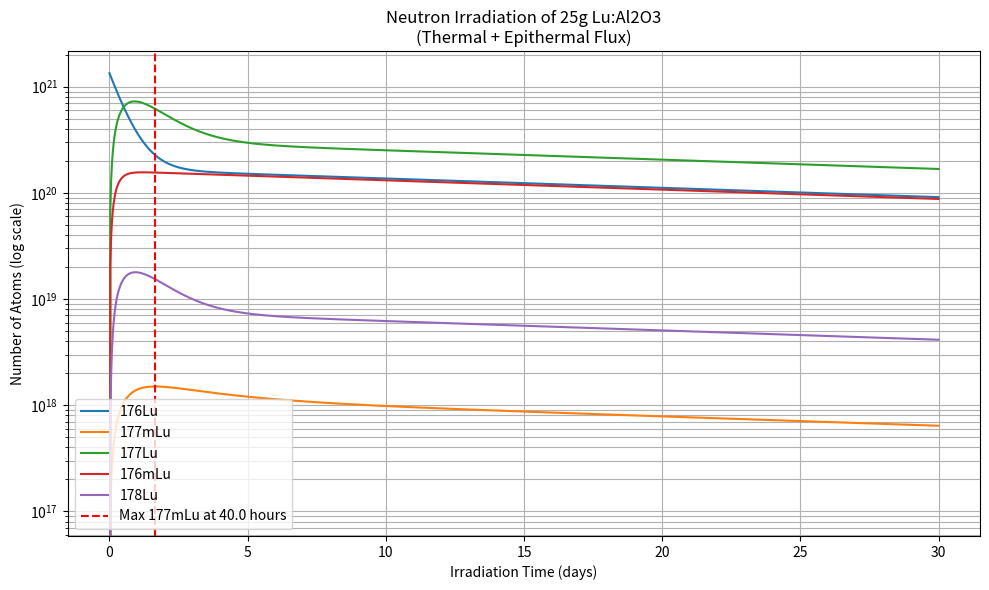
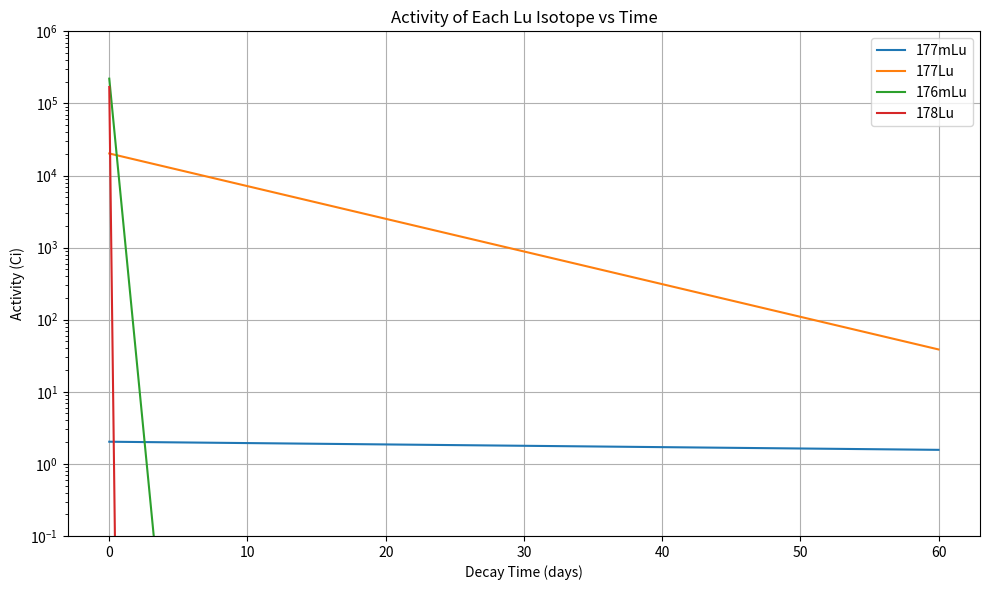

These charts were generated, in order, by the following Python code:
import numpy as np
import matplotlib.pyplot as plt
import scipy.constants as con
from scipy.integrate import solve_ivp

# Code written by Ahmed Helal, modified by Henry R. Chance
# Date: 05/10/2025  v3
# This code is intended to calculate the activity of a Mossbauer sample containing Lutetium isotopes

# Define the molecular weights (g/mol) as global variables
lu_mass = 174.9668      # Lutetium
al_mass = 26.981538      # Aluminum
o_mass = 15.999          # Oxygen

therm_cross = {
    "175_to_176": 6.6e-28,    # Neutron capture cross-section for Lu-175
    "175_to_176m": 16.7e-28,  # Neutron capture cross-section to Lu-176m
    "176_to_177m": 2.8e-28,  # Neutron capture cross-section for Lu-176m
    "176_to_177": 2020e-28,  # Neutron capture cross-section for Lu-176
    "177_to_178": 1000e-28,  # Neutron capture cross-section for Lu-177
    "177m_to_178": 417e-28,  # Neutron capture cross-section for Lu-177m
    "177m_to_177": 209e-28,  # Inelastic scattering cross-section for Lu-177m
}

epi_cross = {
    "175_to_176": 620e-28,  # Fast neutron capture cross-section for Lu-175
    "175_to_176m": 550e-28,  # Fast neutron capture cross-section to Lu-176m
    "176_to_177m": 4.7e-28,  # Fast neutron capture cross-section for Lu-176m
    "176_to_177": 1087e-28,  # Fast neutron capture cross-section for Lu-176
}

decay_constants = {
    "177mLu": np.log(2)/(160.4*24*3600),  # decay constant of Lu-177m in s^-1
    "177Lu": np.log(2)/(6.6443*24*3600),  # decay constant of Lu-177 in s^-1
    "176mLu": np.log(2)/(3.664*3600),  # decay constant of Lu-176m in s^-1
    "178Lu": np.log(2)/(28.4*60)  # decay constant of Lu-178 in s^-1
}

# Reactor Flux in neutrons per m^2 per second
therm_flux = 1e20  # Thermal neutron flux in neutrons/m^2/s
epi_flux = 1e16  # Epithermal neutron flux in neutrons/m^2/s

def dN_dt(t, y):
    N175, N176, N177m, N177, N176m, N178 = y

    # 175Lu
    dN175 = -N175 * (therm_flux * therm_cross["175_to_176"] + epi_flux * epi_cross["175_to_176"]) \
            -N175 * (therm_flux * therm_cross["175_to_176m"] + epi_flux * epi_cross["175_to_176m"])

    # 176Lu
    dN176 = +N175 * (therm_flux * therm_cross["175_to_176"] + epi_flux * epi_cross["175_to_176"]) \
            -N176 * (therm_flux * therm_cross["176_to_177"] + epi_flux * epi_cross["176_to_177"]) \
            -N176 * (therm_flux * therm_cross["176_to_177m"] + epi_flux * epi_cross["176_to_177m"])

    # 177mLu
    dN177m = +N176 * (therm_flux * therm_cross["176_to_177m"] + epi_flux * epi_cross["176_to_177m"]) \
             -decay_constants["177mLu"] * N177m \
             -therm_flux * therm_cross["177m_to_178"] * N177m

    # 177Lu
    dN177 = +N176 * (therm_flux * therm_cross["176_to_177"] + epi_flux * epi_cross["176_to_177"]) \
            +decay_constants["177mLu"] * N177m * 0.214 \
            +therm_flux * therm_cross["177m_to_177"] * N177m \
            -therm_flux * therm_cross["177_to_178"] * N177 \
            -decay_constants["177Lu"] * N177

    # 176mLu
    dN176m = +N175 * (therm_flux * therm_cross["175_to_176m"] + epi_flux * epi_cross["175_to_176m"]) \
             -decay_constants["176mLu"] * N176m

    # 178Lu
    dN178 = +therm_flux * therm_cross["177_to_178"] * N177 \
            +therm_flux * therm_cross["177m_to_178"] * N177m \
            -decay_constants["178Lu"] * N178

    return [dN175, dN176, dN177m, dN177, dN176m, dN178]

def main():
    global lu_mass, al_mass, o_mass
    xLu = 0.002  # Desired mole fraction of Lutetium in the final sample
    xAl = 1.998  # Desired mole fraction of Aluminum in the final sample
    xO = 3       # Desired mole fraction of Oxygen in the final sample
    luAlO_mass = lu_mass * xLu + al_mass * xAl + o_mass * xO  # Molar mass of Lu-Alumina in g/mol
    
    ## Initial Quantities
    # Mass of sample and number of Lu Atoms
    massLuAlO = 25  # Mass of Lu-Alumina sample in grams
    nLu = lu_mass * xLu * (massLuAlO/luAlO_mass) * con.N_A # Number of Lutetium atoms

    # Isotopic Abundances
    xLu175 = 0.97401  # Abundance of Lu-175
    xLu176 = 0.02599  # Abundance of Lu-176
    
    # Initialize quantities
    lu175_atoms = [xLu175 * nLu]   # Lu-175
    lu176_atoms = [xLu176 * nLu]   # Lu-176
    lu176m_atoms = [0]             # Lu-176m
    lu177_atoms = [0]              # Lu-177
    lu177m_atoms = [0]             # Lu-177m
    lu178_atoms = [0]              # Lu-178

    # Duration of irradiation and step
    days = 30  # Duration of irradiation in days
    t_span = (0, days * 86400)  # Time span for the ODE solver
    t_eval = np.linspace(t_span[0], t_span[1], 1000)  # 1000 steps

    # Initial conditions
    N0 = [lu175_atoms[0], lu176_atoms[0], lu177m_atoms[0], lu177_atoms[0], lu176m_atoms[0], lu178_atoms[0]]
    sol = solve_ivp(dN_dt, t_span, N0, t_eval=t_eval, method="Radau")
    time_days = sol.t / (24 * 3600)

    ####################################
    # Plot number of Atoms of Each Isotope Over Time
    #####################################
    plt.figure(figsize=(10, 6))
    # remove '175Lu' from labels and sol.y for plotting
    labels = ['176Lu', '177mLu', '177Lu', '176mLu', '178Lu']
    soln = sol.y[1:]  # Skip the first isotope (175Lu)
    indmax = np.argmax(soln[1])  # Find the index of the maximum value in 177mLu
    for i in range(5):
        plt.plot(time_days, soln[i], label=labels[i])

    plt.axvline(x=time_days[indmax], color='r', linestyle='--', label='Max 177mLu at ' + str(np.round(time_days[indmax]*24,decimals=0)) + ' hours')
    plt.yscale('log')
    plt.xlabel('Irradiation Time (days)')
    plt.ylabel('Number of Atoms (log scale)')
    plt.title('Neutron Irradiation of ' + str(massLuAlO) + 'g Lu:Al2O3\n(Thermal + Epithermal Flux)')
    plt.legend()
    plt.grid(True, which="both", ls="-")
    plt.tight_layout()
    plt.show()



    ######################################################################################
    #### Plotting Activity of Each Isotope Over Time After Irradiation to Max Lu-177m ####
    ######################################################################################
    # Calculate activities in Ci
    pCi = 3.7e10  # 1 Ci = 3.7e10 decays per second
    activity = {}
    activityMax = {}
    solnMax = sol.y[2:, indmax]  # Skip the first two isotopes (175Lu)
    decayTime = np.linspace(0, 60*24*3600, 1000)  # 5 Days of Decay time in seconds
    decayTimeDays = decayTime / (24 * 3600)  # Convert to days
    for i, iso in enumerate(['177mLu', '177Lu', '176mLu', '178Lu']):
        # Activity in Ci at max time
        activityMax[iso] = (solnMax[i] * decay_constants[iso]) / pCi  
        
    for i, iso in enumerate(['177mLu', '177Lu', '176mLu', '178Lu']):
        # Calculate activity over decay time
        activity[iso] = activityMax[iso] * np.exp(-decay_constants[iso] * decayTime)

    # Plot mass of each isotope over time
    plt.figure(figsize=(10, 6))

    for i, iso in enumerate(['177mLu', '177Lu', '176mLu', '178Lu']):
        plt.plot(decayTimeDays, activity[iso], label=f'{iso}')
    plt.yscale('log')
    plt.xlabel('Decay Time (days)')
    plt.ylabel('Activity (Ci)')
    plt.title('Activity of Each Lu Isotope vs Time')
    plt.grid(True)
    plt.ylim(0.1, 1e6)  # Set y-axis limits for better visibility
    plt.legend()
    plt.tight_layout()
    plt.show()   
    

if __name__ == "__main__":
    main()